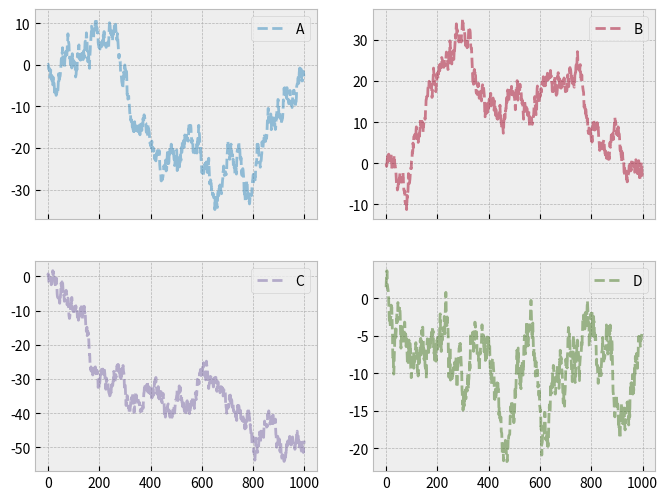

The script that saved this image:
# -*- coding: utf-8 -*-
""" 
subplots_matplot_test01
fun:
	draw multi-pictures 
env:
	Linux ubuntu 4.4.0-31-generic x86_64 GNU;python 2.7;tensorflow1.10.1;Keras2.2.4
	pip2,matplotlib2.2.3
"""
#from __future__ import print_function

import pandas as pd
import numpy as np
import matplotlib.pyplot as plt   
import matplotlib
matplotlib.style.use('bmh')

# 子图创建3 - 多系列图，分别绘制

df = pd.DataFrame(np.random.randn(1000, 4), columns=list('ABCD'))
df = df.cumsum()

df.plot(style ='--', alpha=0.5, grid=True,figsize=(8,6),
       subplots = True,
       layout=(2, 2))
plt.subplots_adjust(wspace=0.2,hspace=0.2)
# plt.plot()基本图表绘制函数 → subplots，是否分别绘制系列（子图）
# layout：绘制子图矩阵，按顺序填充

plt.show()

